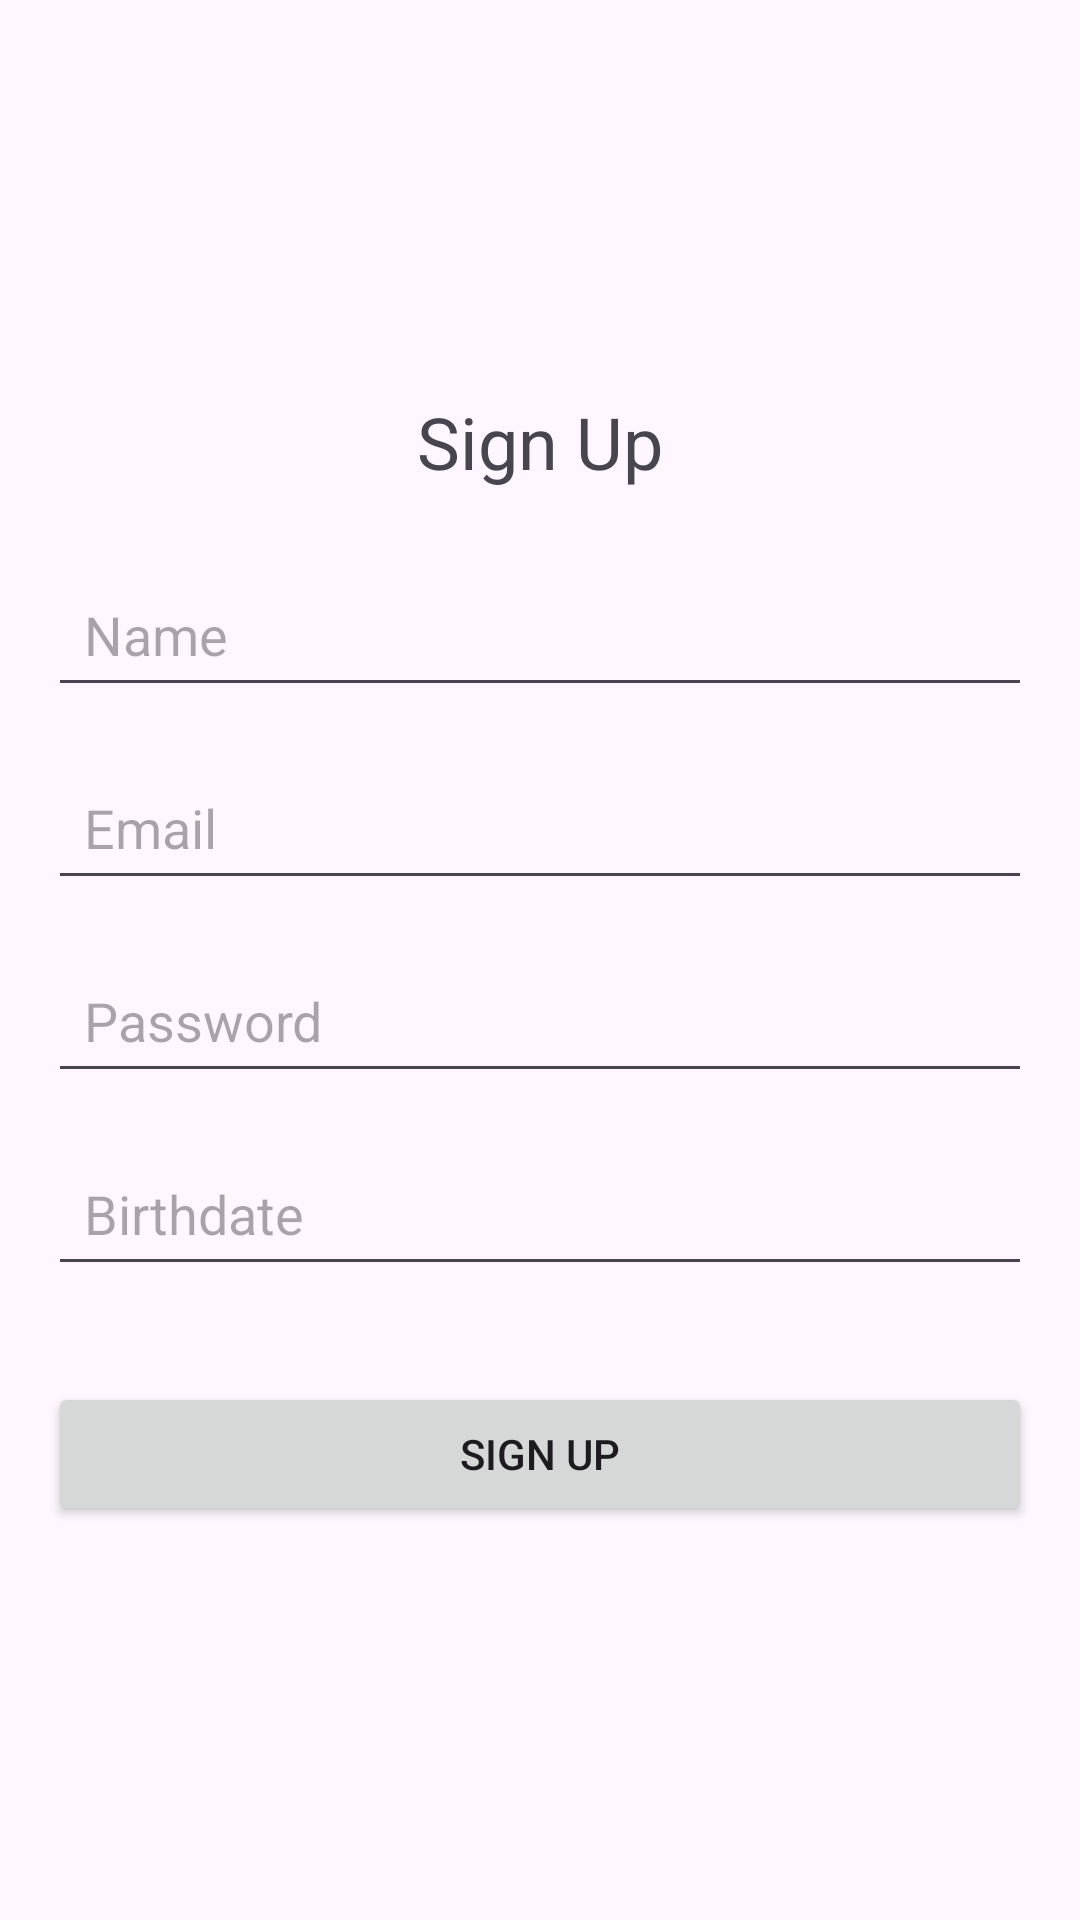

Reconstruct the res/layout file that produces this screen, plus the resources it refers to.
<!-- AndroidManifest.xml: application theme Theme.MyMobileProject -->
<!-- res/layout/activity_sign_up.xml -->
<?xml version="1.0" encoding="utf-8"?>
<LinearLayout xmlns:android="http://schemas.android.com/apk/res/android"
    android:layout_width="match_parent"
    android:layout_height="match_parent"
    android:orientation="vertical"
    android:padding="16dp"
    android:gravity="center">

    <TextView
        android:layout_width="wrap_content"
        android:layout_height="wrap_content"
        android:text="Sign Up"
        android:textSize="24sp"
        android:layout_marginBottom="24dp"
        android:gravity="center" />

    <EditText
        android:id="@+id/etName"
        android:layout_width="match_parent"
        android:layout_height="wrap_content"
        android:hint="Name"
        android:padding="12dp"
        android:layout_marginBottom="16dp" />

    <EditText
        android:id="@+id/etEmail"
        android:layout_width="match_parent"
        android:layout_height="wrap_content"
        android:hint="Email"
        android:inputType="textEmailAddress"
        android:padding="12dp"
        android:layout_marginBottom="16dp" />

    <EditText
        android:id="@+id/etPassword"
        android:layout_width="match_parent"
        android:layout_height="wrap_content"
        android:hint="Password"
        android:inputType="textPassword"
        android:padding="12dp"
        android:layout_marginBottom="16dp" />

    <EditText
        android:id="@+id/etBirthdate"
        android:layout_width="match_parent"
        android:layout_height="wrap_content"
        android:hint="Birthdate"
        android:padding="12dp"
        android:layout_marginBottom="16dp" />

    <Button
        android:id="@+id/btnSignUp"
        android:layout_width="match_parent"
        android:layout_height="wrap_content"
        android:text="Sign Up"
        android:layout_marginTop="16dp" />

</LinearLayout>
<!-- resources referenced by this layout -->
<resources>
  <style name="Theme.MyMobileProject" parent="Base.Theme.MyMobileProject" />
  <style name="Base.Theme.MyMobileProject" parent="Theme.Material3.DayNight.NoActionBar">
          
          
      </style>
</resources>
